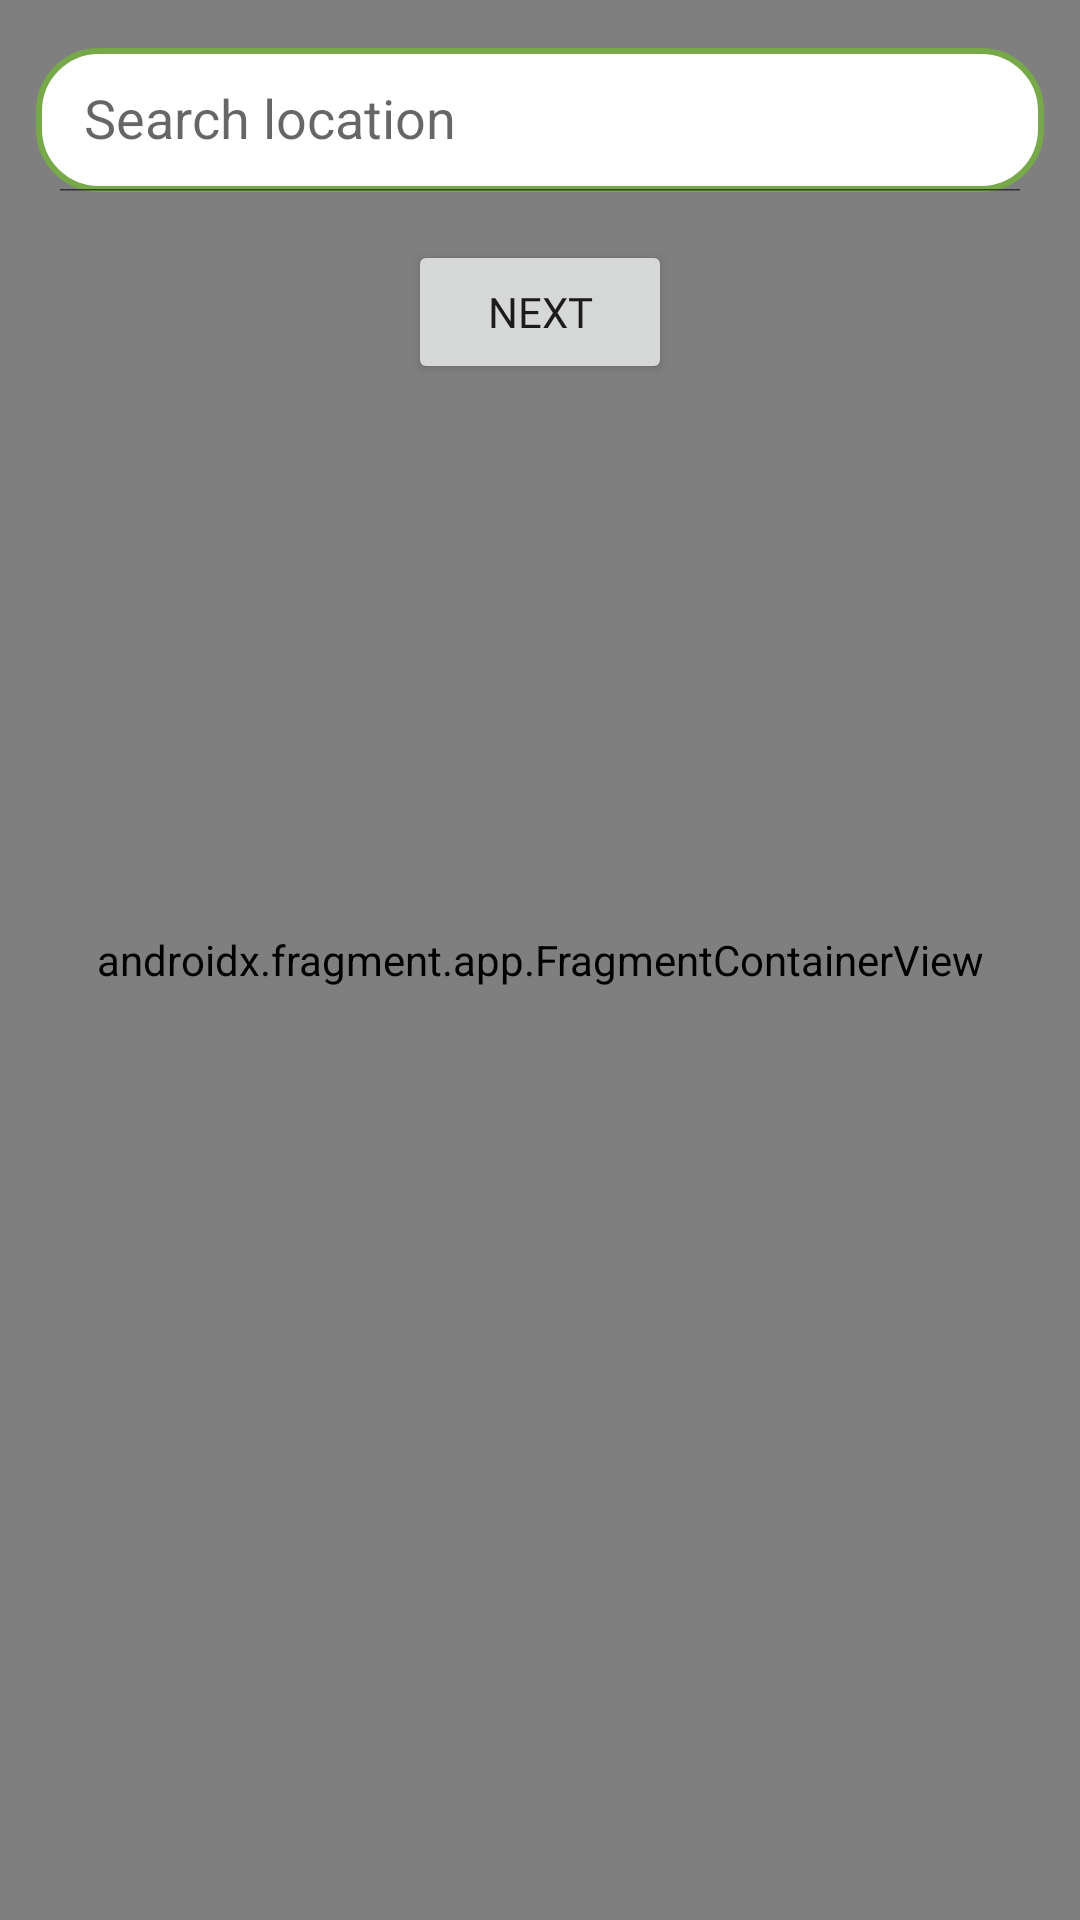

Android layout source for this screen:
<!-- AndroidManifest.xml: application theme Theme.Krasrakas -->
<!-- res/layout/activity_pelaporan1.xml -->
<?xml version="1.0" encoding="utf-8"?>
<RelativeLayout
    android:layout_width="match_parent"
    xmlns:android="http://schemas.android.com/apk/res/android"
    xmlns:map="http://schemas.android.com/apk/res-auto"
    xmlns:app="http://schemas.android.com/apk/res-auto"
    xmlns:tools="http://schemas.android.com/tools"
    tools:context=".Pelaporan1Activity"
    android:layout_height="match_parent">

    <androidx.fragment.app.FragmentContainerView
        android:id="@+id/map"
        android:name="com.google.android.gms.maps.SupportMapFragment"
        android:layout_width="match_parent"
        android:layout_height="match_parent" />

    <androidx.appcompat.widget.SearchView
        android:layout_width="match_parent"
        android:layout_height="wrap_content"
        android:layout_marginTop="16dp"
        android:layout_marginStart="12dp"
        android:layout_marginEnd="12dp"
        android:id="@+id/search"
        app:iconifiedByDefault="false"
        app:queryHint="Search location"
        android:focusable="false"
        app:closeIcon="@drawable/ic_baseline_clear_24"
        app:searchIcon="@drawable/googlemarker"
        android:background="@drawable/green_border"/>

    <Button
        android:id="@+id/nextButton"
        android:layout_width="wrap_content"
        android:layout_height="wrap_content"
        android:text="Next"
        android:fontFamily="@font/poppins_bold"
        android:layout_below="@id/search"
        android:layout_marginTop="16dp"
        android:layout_centerHorizontal="true"/>

    <TextView
        android:id="@+id/coordinatesTextView"
        android:layout_width="wrap_content"
        android:layout_height="wrap_content"
        android:text=""
        android:layout_below="@id/nextButton"
        android:layout_marginTop="16dp"
        android:layout_centerHorizontal="true"/>

</RelativeLayout>
<!-- resources referenced by this layout -->
<resources>
  <!-- drawable green_border (drawable) -->
  <?xml version="1.0" encoding="utf-8"?>
  
  <shape xmlns:android="http://schemas.android.com/apk/res/android"
      android:shape="rectangle">
  
      <corners
          android:radius="20dp"/>
      <stroke
          android:color="@color/green"
          android:width="2dp"/>
      <solid
          android:color="@color/white"/>
  
  </shape>
  <!-- drawable ic_baseline_clear_24 (drawable) -->
  <vector android:height="24dp" android:tint="#77A94A"
      android:viewportHeight="24" android:viewportWidth="24"
      android:width="24dp" xmlns:android="http://schemas.android.com/apk/res/android">
      <path android:fillColor="@android:color/white" android:pathData="M19,6.41L17.59,5 12,10.59 6.41,5 5,6.41 10.59,12 5,17.59 6.41,19 12,13.41 17.59,19 19,17.59 13.41,12z"/>
  </vector>
  <style name="Theme.Krasrakas" parent="Theme.MaterialComponents.DayNight.NoActionBar">
          
          <item name="colorPrimary">@color/green</item>
          <item name="colorPrimaryVariant">@color/green</item>
          <item name="colorOnPrimary">@color/white</item>
          
          <item name="colorSecondary">@color/light_g</item>
          <item name="colorSecondaryVariant">@color/dark_g</item>
          <item name="colorOnSecondary">@color/black</item>
          
          <item name="android:statusBarColor">?attr/colorPrimaryVariant</item>
          
      </style>
  <color name="green">#77A94A</color>
  <color name="white">#FFFFFFFF</color>
  <color name="light_g">#C1D266</color>
  <color name="dark_g">#015002</color>
  <color name="black">#FF000000</color>
</resources>
